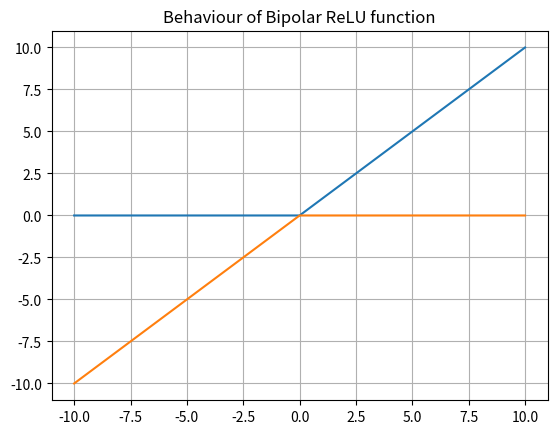

This chart was generated by the following Python code:
import math
import matplotlib.pyplot as plt
xaxis = range(-10,11)
yaxis = []
Bipolar_xaxis= range(-10,11)
Bipolar_yaxis= []
for i in xaxis:
	if i<0:
		f=0
		n=i
	else:
		f=i
		n=0
	yaxis.append(f)
	Bipolar_yaxis.append(n)
	
plt.title("Behaviour of Bipolar ReLU function")
plt.plot(xaxis,yaxis)
plt.plot(Bipolar_xaxis,Bipolar_yaxis)

plt.grid()
plt.show()